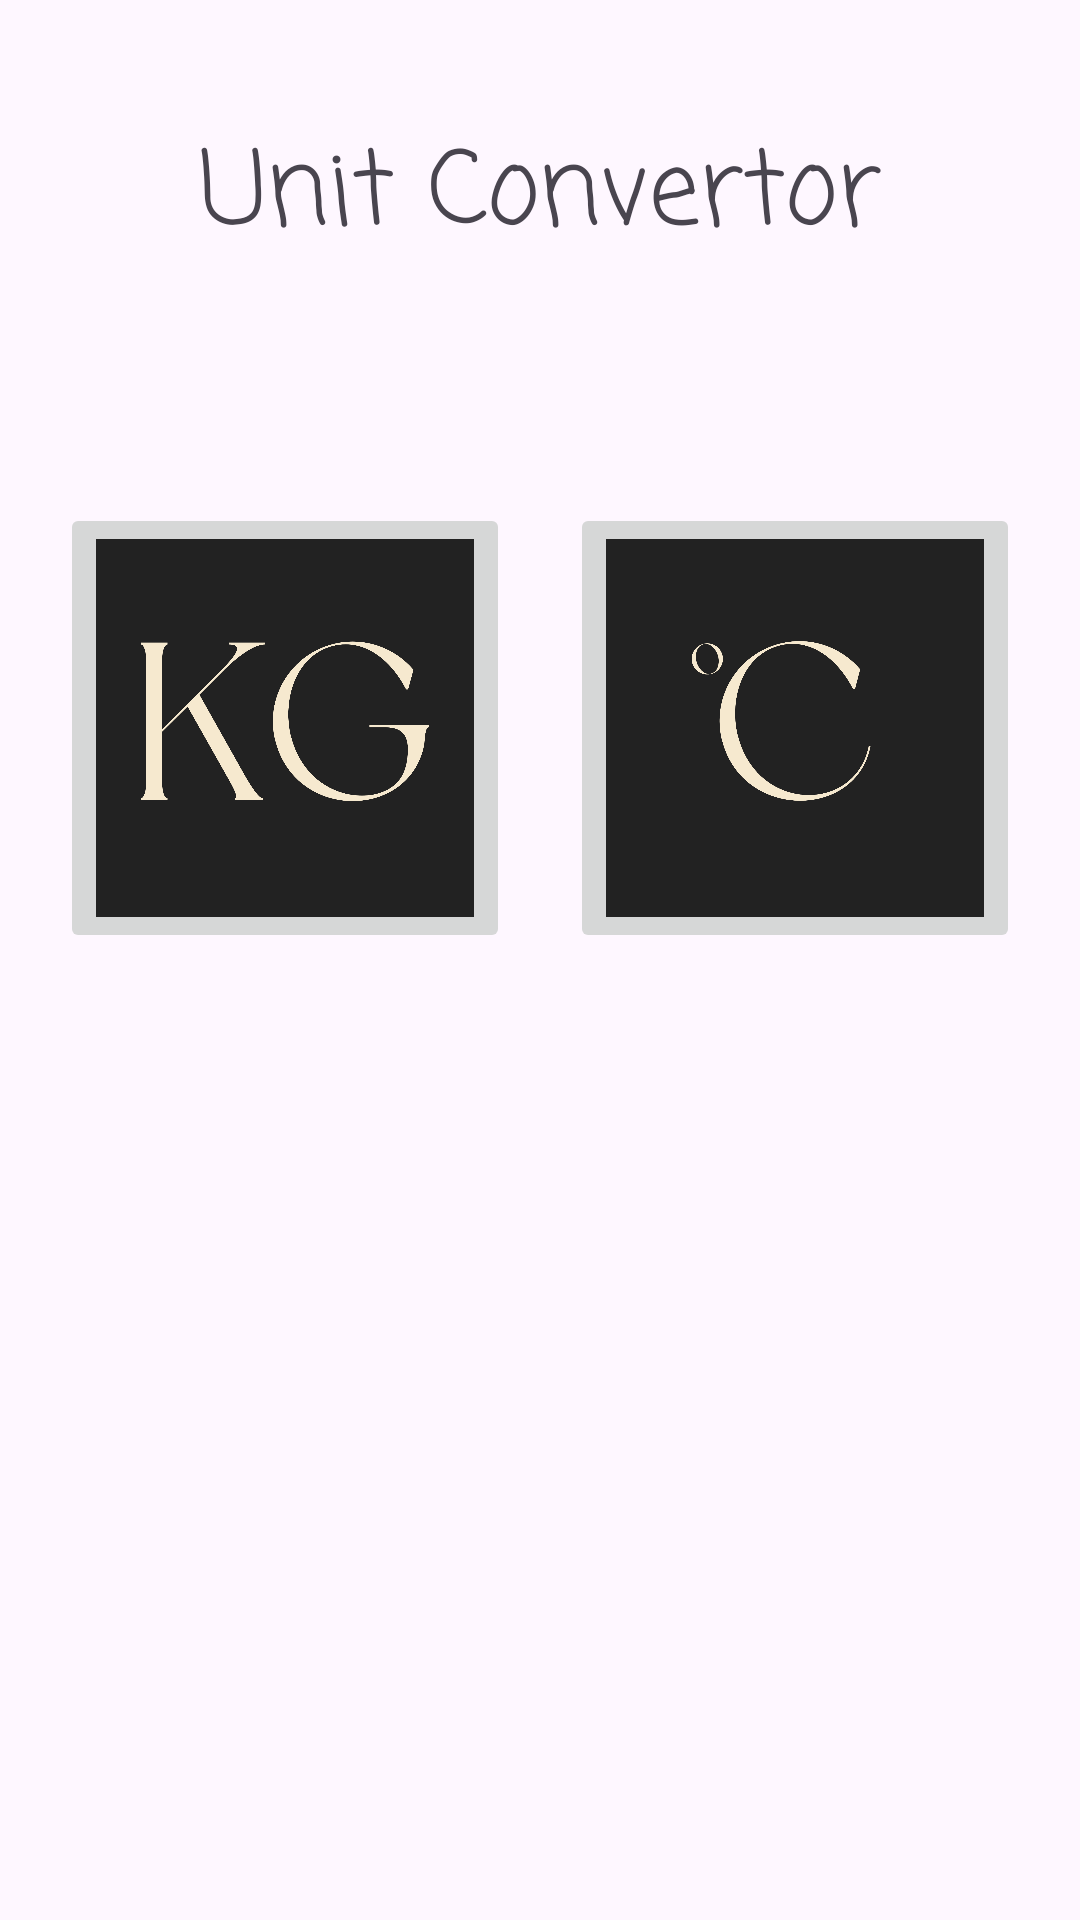

The Android layout XML behind this screen, and the referenced resources:
<!-- AndroidManifest.xml: application theme Theme.YTPractical02 -->
<!-- res/layout/activity_main.xml -->
<?xml version="1.0" encoding="utf-8"?>
<androidx.constraintlayout.widget.ConstraintLayout xmlns:android="http://schemas.android.com/apk/res/android"
    xmlns:app="http://schemas.android.com/apk/res-auto"
    xmlns:tools="http://schemas.android.com/tools"
    android:id="@+id/main"
    android:layout_width="match_parent"
    android:layout_height="match_parent"
    tools:context=".MainActivity">

    <TextView
        android:id="@+id/txtHeadLine"
        android:layout_width="wrap_content"
        android:layout_height="wrap_content"
        android:fontFamily="casual"
        android:text="Unit Convertor"
        android:textSize="34sp"
        app:layout_constraintBottom_toBottomOf="parent"
        app:layout_constraintEnd_toEndOf="parent"
        app:layout_constraintStart_toStartOf="parent"
        app:layout_constraintTop_toTopOf="parent"
        app:layout_constraintVertical_bias="0.067" />

    <ImageButton
        android:id="@+id/btnClickKG"
        android:layout_width="150dp"
        android:layout_height="150dp"
        android:layout_marginTop="50dp"
        android:contentDescription="Button to KG convertor"
        android:scaleType="centerInside"
        android:src="@drawable/kg"
        app:layout_constraintBottom_toBottomOf="parent"
        app:layout_constraintEnd_toStartOf="@id/btnClickCelcius"
        app:layout_constraintHorizontal_bias="0.245"
        app:layout_constraintStart_toStartOf="parent"
        app:layout_constraintTop_toBottomOf="@id/txtHeadLine"
        app:layout_constraintVertical_bias="0.076" />

    <ImageButton
        android:id="@+id/btnClickCelcius"
        android:layout_width="150dp"
        android:layout_height="150dp"
        android:layout_marginTop="50dp"
        android:contentDescription="Button to Celcius  converter"
        android:scaleType="fitCenter"
        android:src="@drawable/temp"
        app:layout_constraintBottom_toBottomOf="parent"
        app:layout_constraintEnd_toEndOf="parent"
        app:layout_constraintStart_toEndOf="@id/btnClickKG"
        app:layout_constraintTop_toBottomOf="@id/txtHeadLine"
        app:layout_constraintVertical_bias="0.076" />


</androidx.constraintlayout.widget.ConstraintLayout>
<!-- resources referenced by this layout -->
<resources>
  <!-- drawable kg: png bitmap (drawable, 71512 bytes) -->
  <!-- drawable temp: png bitmap (drawable, 56689 bytes) -->
  <style name="Theme.YTPractical02" parent="Base.Theme.YTPractical02" />
  <style name="Base.Theme.YTPractical02" parent="Theme.Material3.DayNight.NoActionBar">
          
          
      </style>
</resources>
